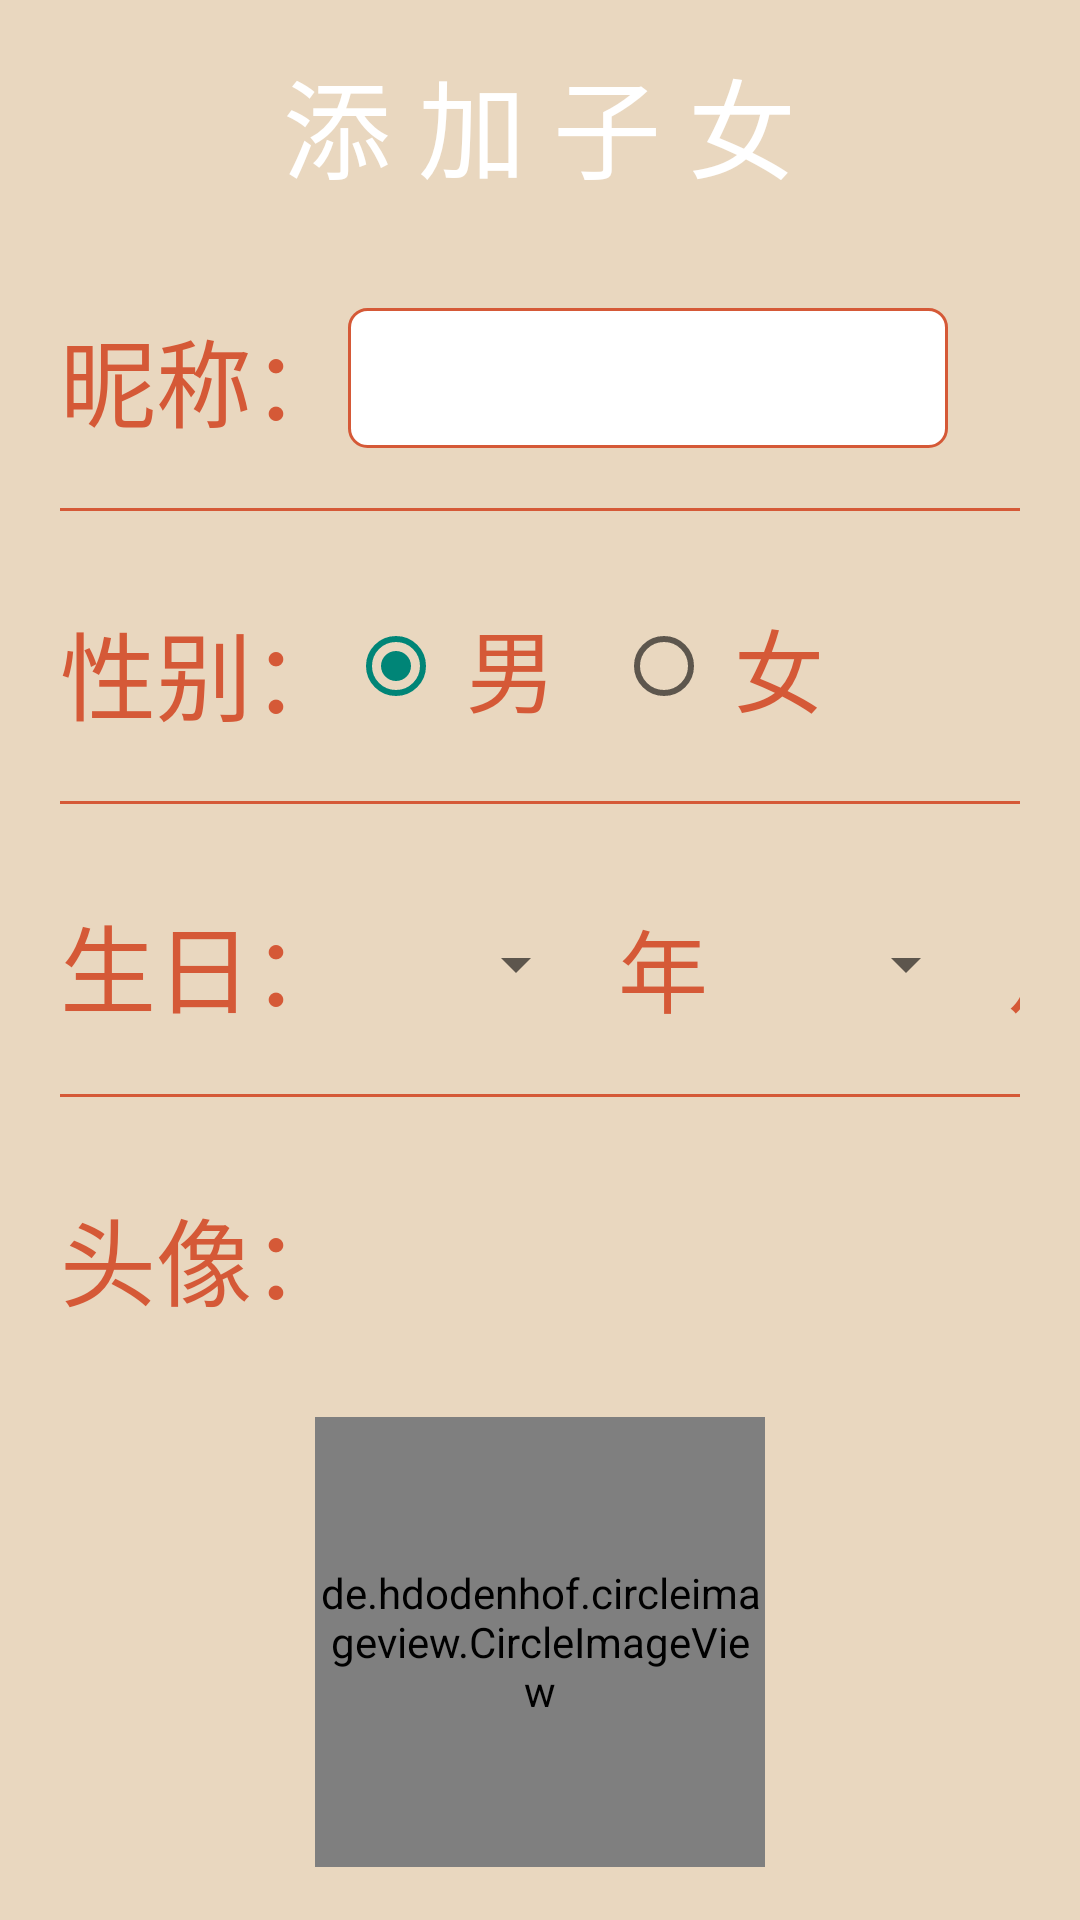

Reconstruct the res/layout file that produces this screen, plus the resources it refers to.
<!-- AndroidManifest.xml: application theme Theme.AppCompat.Light.NoActionBar -->
<!-- res/layout/activity_add_child.xml -->
<?xml version="1.0" encoding="utf-8"?>

<android.support.v4.widget.NestedScrollView xmlns:android="http://schemas.android.com/apk/res/android"
    xmlns:app="http://schemas.android.com/apk/res-auto"
    android:layout_width="match_parent"
    android:layout_height="match_parent">

    <LinearLayout
        android:layout_width="match_parent"
        android:layout_height="match_parent"
        android:background="@color/parent_background"
        android:orientation="vertical">

        <RelativeLayout
            android:layout_width="match_parent"
            android:layout_height="wrap_content"
            android:layout_marginLeft="30dp"
            android:layout_marginRight="30dp"
            android:layout_marginTop="10dp"
            android:background="@drawable/parent_title"
            android:paddingBottom="5dp"
            android:paddingTop="5dp">

            <TextView
                android:id="@+id/add_child_title"
                android:layout_width="wrap_content"
                android:layout_height="wrap_content"
                android:layout_centerHorizontal="true"
                android:layout_centerVertical="true"
                android:layout_gravity="center"
                android:gravity="center"
                android:text="添 加 子 女"
                android:textColor="@color/white"
                android:textSize="36sp" />
        </RelativeLayout>

        <LinearLayout
            android:layout_width="match_parent"
            android:layout_height="wrap_content"
            android:layout_marginTop="10dp"
            android:orientation="horizontal"
            android:padding="@dimen/padding">

            <TextView
                android:layout_width="wrap_content"
                android:layout_height="wrap_content"
                android:text="昵称："
                android:textColor="@color/text_background"
                android:textSize="32sp" />

            <EditText
                android:id="@+id/add_name"
                android:layout_width="200dp"
                android:layout_height="match_parent"
                android:background="@drawable/edittext" />
        </LinearLayout>

        <LinearLayout
            android:layout_width="match_parent"
            android:layout_height="1dp"
            android:layout_marginLeft="@dimen/padding"
            android:layout_marginRight="@dimen/padding"
            android:background="@color/text_background"></LinearLayout>

        <LinearLayout
            android:layout_width="match_parent"
            android:layout_height="wrap_content"
            android:layout_marginTop="10dp"
            android:orientation="horizontal"
            android:padding="@dimen/padding">

            <TextView
                android:layout_width="wrap_content"
                android:layout_height="wrap_content"
                android:text="性别："
                android:textColor="@color/text_background"
                android:textSize="32sp" />

            <RadioGroup
                android:id="@+id/add_child_sex"
                android:layout_width="wrap_content"
                android:layout_height="wrap_content"
                android:orientation="horizontal">

                <RadioButton
                    android:id="@+id/add_child_boy"
                    android:layout_width="wrap_content"
                    android:layout_height="wrap_content"
                    android:text=" 男"
                    android:checked="true"
                    android:textColor="@color/text_background"
                    android:textSize="30sp" />

                <RadioButton
                    android:id="@+id/add_child_girl"
                    android:layout_width="wrap_content"
                    android:layout_height="wrap_content"
                    android:layout_marginLeft="20dp"
                    android:text=" 女"
                    android:textColor="@color/text_background"
                    android:textSize="30sp" />
            </RadioGroup>
        </LinearLayout>

        <LinearLayout
            android:layout_width="match_parent"
            android:layout_height="1dp"
            android:layout_marginLeft="@dimen/padding"
            android:layout_marginRight="@dimen/padding"
            android:background="@color/text_background"></LinearLayout>

        <LinearLayout
            android:layout_width="match_parent"
            android:layout_height="wrap_content"
            android:layout_marginTop="10dp"
            android:orientation="horizontal"
            android:padding="@dimen/padding">

            <TextView
                android:layout_width="wrap_content"
                android:layout_height="wrap_content"
                android:text="生日："
                android:textColor="@color/text_background"
                android:textSize="32sp" />

            <Spinner
                android:id="@+id/child_age_year"
                android:layout_width="80dp"
                android:layout_height="30dp"
                android:layout_gravity="center_vertical" />

            <TextView
                android:layout_width="wrap_content"
                android:layout_height="wrap_content"
                android:layout_marginLeft="10dp"
                android:text="年"
                android:textColor="@color/text_background"
                android:textSize="30sp" />

            <Spinner
                android:id="@+id/child_age_month"
                android:layout_width="80dp"
                android:layout_height="30dp"
                android:layout_gravity="center_vertical"
                android:layout_marginLeft="10dp" />

            <TextView
                android:layout_width="wrap_content"
                android:layout_height="wrap_content"
                android:layout_marginLeft="10dp"
                android:text="月"
                android:textColor="@color/text_background"
                android:textSize="30sp" />
        </LinearLayout>

        <LinearLayout
            android:layout_width="match_parent"
            android:layout_height="1dp"
            android:layout_marginLeft="@dimen/padding"
            android:layout_marginRight="@dimen/padding"
            android:background="@color/text_background"></LinearLayout>

        <LinearLayout
            android:layout_width="match_parent"
            android:layout_height="wrap_content"
            android:layout_marginTop="10dp"
            android:orientation="vertical"
            android:padding="@dimen/padding">

            <TextView
                android:layout_width="wrap_content"
                android:layout_height="wrap_content"
                android:text="头像："
                android:textColor="@color/text_background"
                android:textSize="32sp" />

            <de.hdodenhof.circleimageview.CircleImageView
                android:id="@+id/add_child_headPic"
                android:layout_width="150dp"
                android:layout_height="150dp"
                android:layout_gravity="center_horizontal"
                android:layout_marginTop="30dp"
                android:src="@drawable/man"
                app:civ_border_color="@color/chocolate"
                app:civ_border_width="2dp"
                android:onClick="onClick"/>

            <TextView
                android:layout_width="wrap_content"
                android:layout_height="wrap_content"
                android:layout_gravity="center_horizontal"
                android:layout_marginTop="10dp"
                android:text="点击更换"
                android:textColor="@color/text_background"
                android:textSize="28sp" />
        </LinearLayout>

        <LinearLayout
            android:layout_width="match_parent"
            android:layout_height="wrap_content"
            android:layout_marginTop="80dp"
            android:orientation="horizontal">
            <Button
                android:id="@+id/add_child_cancel"
                android:layout_width="0dp"
                android:layout_height="wrap_content"
                android:layout_weight="1"
                android:text="取消"
                android:textSize="30sp"
                android:textColor="@color/text_background"/>
            <Button
                android:id="@+id/add_child_confirm"
                android:layout_width="0dp"
                android:layout_height="wrap_content"
                android:layout_weight="1"
                android:text="添加"
                android:textSize="30sp"
                android:textColor="@color/text_background"/>
        </LinearLayout>
    </LinearLayout>

</android.support.v4.widget.NestedScrollView>
<!-- resources referenced by this layout -->
<resources>
  <color name="chocolate">#D2691E</color>
  <color name="parent_background">#E9D7BF</color>
  <color name="text_background">#D55937</color>
  <color name="white">#fff</color>
  <dimen name="padding">20dp</dimen>
  <!-- drawable edittext (drawable) -->
  <?xml version="1.0" encoding="utf-8"?>
  
  <shape xmlns:android="http://schemas.android.com/apk/res/android">
      <corners android:radius="6dp"></corners>
      <solid android:color="@color/white"></solid>
      <stroke android:color="@color/text_background" android:width="1dp"></stroke>
  </shape>
</resources>
